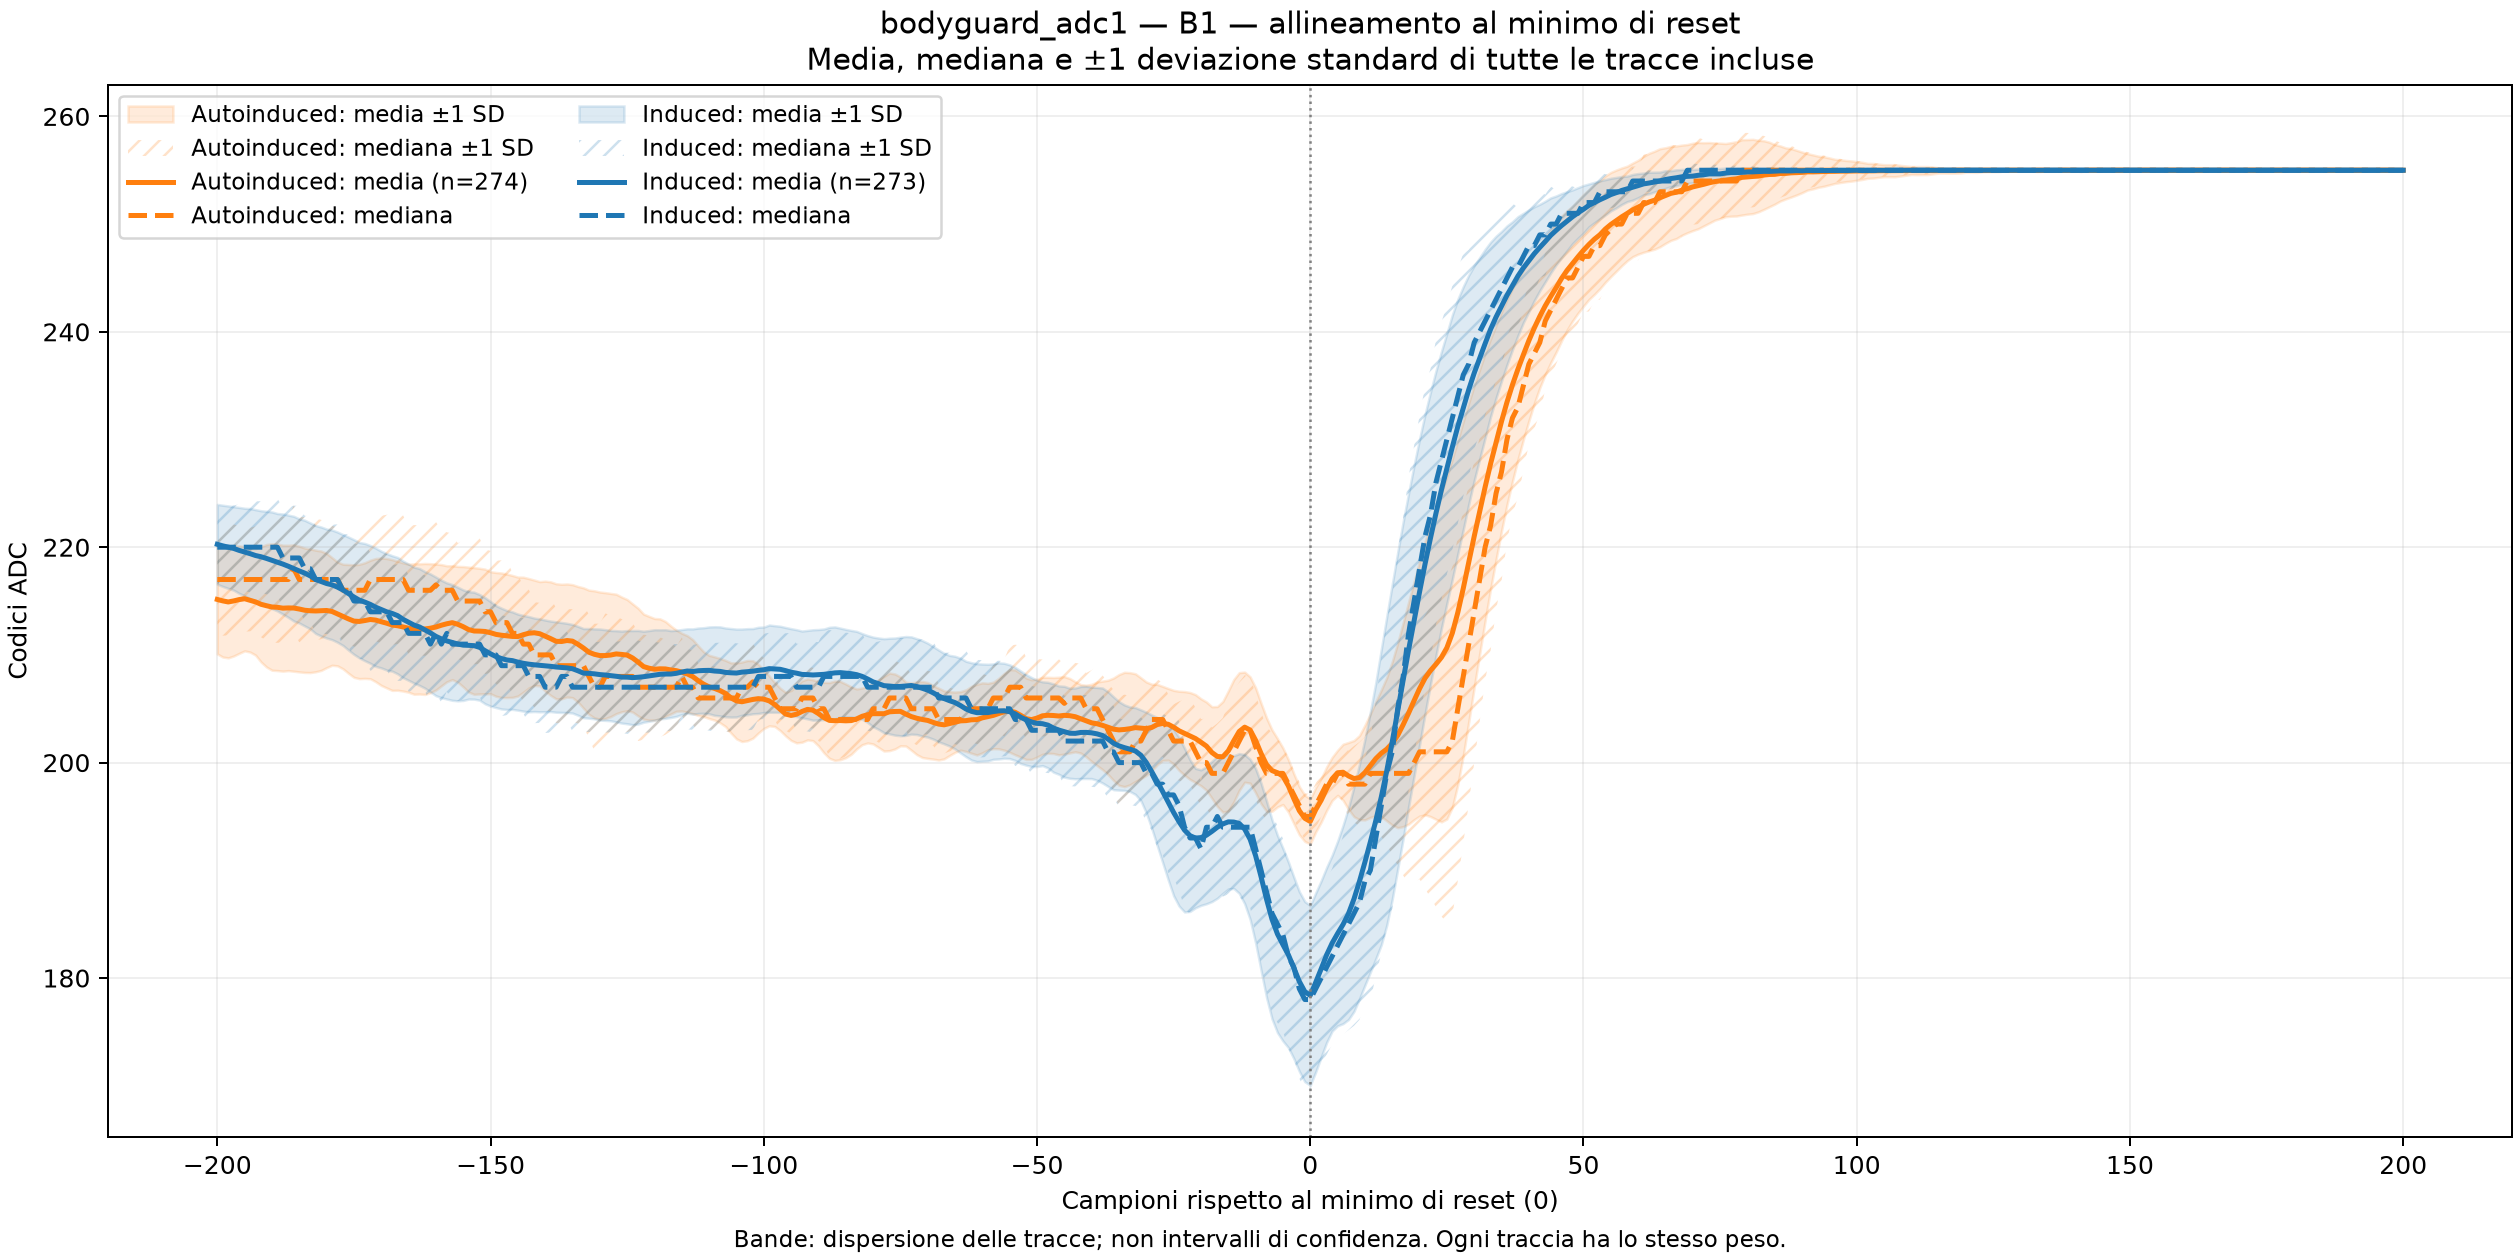

The table this chart was drawn from, first rows:
campione, Autoinduced_media, Autoinduced_mediana, Autoinduced_std, Induced_media, Induced_mediana, Induced_std
-2.000000000000000000e+02, 2.151496350364963632e+02, 2.170000000000000000e+02, 5.057495421606805763e+00, 2.202673992673992700e+02, 2.200000000000000000e+02, 3.703873098786079510e+00
-1.990000000000000000e+02, 2.150145985401459825e+02, 2.170000000000000000e+02, 5.213374462041167945e+00, 2.201245421245421312e+02, 2.200000000000000000e+02, 3.770905243052291578e+00
-1.980000000000000000e+02, 2.149160583941605864e+02, 2.170000000000000000e+02, 5.190534263955451699e+00, 2.200036630036630072e+02, 2.200000000000000000e+02, 3.826665504850919941e+00
-1.970000000000000000e+02, 2.150109489051095011e+02, 2.170000000000000000e+02, 5.113713213756183151e+00, 2.198827838827838832e+02, 2.200000000000000000e+02, 3.874999565583036709e+00
-1.960000000000000000e+02, 2.151350364963503523e+02, 2.170000000000000000e+02, 4.992303104951004045e+00, 2.197032967032967008e+02, 2.200000000000000000e+02, 3.988479288271030043e+00
-1.950000000000000000e+02, 2.152153284671532845e+02, 2.170000000000000000e+02, 4.840418813214260041e+00, 2.195531135531135476e+02, 2.200000000000000000e+02, 4.061783807222770548e+00
-1.940000000000000000e+02, 2.150693430656934311e+02, 2.170000000000000000e+02, 4.807534715740176878e+00, 2.193992673992673872e+02, 2.200000000000000000e+02, 4.191851274601933852e+00
-1.930000000000000000e+02, 2.149197080291970678e+02, 2.170000000000000000e+02, 4.940760265622377467e+00, 2.192271062271062192e+02, 2.200000000000000000e+02, 4.257311795915929231e+00
-1.920000000000000000e+02, 2.146970802919707921e+02, 2.170000000000000000e+02, 5.354077445296518079e+00, 2.191135531135531096e+02, 2.200000000000000000e+02, 4.270917320136343953e+00
-1.910000000000000000e+02, 2.145656934306569212e+02, 2.170000000000000000e+02, 5.688919091808523731e+00, 2.189560439560439420e+02, 2.200000000000000000e+02, 4.374673318674157763e+00
-1.900000000000000000e+02, 2.144489051094890613e+02, 2.170000000000000000e+02, 5.869703885652881148e+00, 2.187838827838827740e+02, 2.200000000000000000e+02, 4.487830392658429091e+00
-1.890000000000000000e+02, 2.144197080291970678e+02, 2.170000000000000000e+02, 5.875613467041076454e+00, 2.186043956043955916e+02, 2.200000000000000000e+02, 4.522523178685244893e+00
-1.880000000000000000e+02, 2.143394160583941641e+02, 2.170000000000000000e+02, 5.847711523381904364e+00, 2.184322344322344236e+02, 2.190000000000000000e+02, 4.649081320143801932e+00
-1.870000000000000000e+02, 2.143613138686131379e+02, 2.170000000000000000e+02, 5.820649714816281239e+00, 2.182307692307692264e+02, 2.190000000000000000e+02, 4.747468961295224332e+00
-1.860000000000000000e+02, 2.143503649635036368e+02, 2.180000000000000000e+02, 5.867388285051464258e+00, 2.180073260073260144e+02, 2.190000000000000000e+02, 4.860549982491601639e+00
-1.850000000000000000e+02, 2.142591240875912320e+02, 2.170000000000000000e+02, 5.836164312455722758e+00, 2.177948717948717956e+02, 2.190000000000000000e+02, 4.837245517136984141e+00
-1.840000000000000000e+02, 2.141459854014598534e+02, 2.170000000000000000e+02, 5.772919152870032100e+00, 2.175934065934065984e+02, 2.180000000000000000e+02, 4.908676341539115917e+00
-1.830000000000000000e+02, 2.140985401459853961e+02, 2.170000000000000000e+02, 5.739248402011725148e+00, 2.173369963369963500e+02, 2.180000000000000000e+02, 4.917329925060783147e+00
-1.820000000000000000e+02, 2.140802919708029322e+02, 2.170000000000000000e+02, 5.645911216761592577e+00, 2.170000000000000000e+02, 2.170000000000000000e+02, 5.010283542522377509e+00
-1.810000000000000000e+02, 2.141021897810219059e+02, 2.170000000000000000e+02, 5.542092900889791451e+00, 2.168131868131868032e+02, 2.170000000000000000e+02, 5.061196283645806204e+00
-1.800000000000000000e+02, 2.141240875912408796e+02, 2.170000000000000000e+02, 5.306634530809684946e+00, 2.166263736263736348e+02, 2.170000000000000000e+02, 5.059894976055691274e+00
-1.790000000000000000e+02, 2.140328467153284748e+02, 2.170000000000000000e+02, 4.993293810233764063e+00, 2.165054945054945108e+02, 2.170000000000000000e+02, 5.089725000603782412e+00
-1.780000000000000000e+02, 2.138029197080292079e+02, 2.170000000000000000e+02, 4.819586740842408012e+00, 2.162893772893772848e+02, 2.170000000000000000e+02, 5.118499893027594005e+00
-1.770000000000000000e+02, 2.135620437956204398e+02, 2.160000000000000000e+02, 4.857472343291361128e+00, 2.160219780219780148e+02, 2.160000000000000000e+02, 5.147767981435417362e+00
-1.760000000000000000e+02, 2.133430656934306455e+02, 2.160000000000000000e+02, 5.049118381252615251e+00, 2.156959706959706864e+02, 2.160000000000000000e+02, 5.245364048294280046e+00
-1.750000000000000000e+02, 2.131386861313868621e+02, 2.160000000000000000e+02, 5.223478248002262347e+00, 2.153772893772893724e+02, 2.150000000000000000e+02, 5.326866972542003253e+00
-1.740000000000000000e+02, 2.131058394160583873e+02, 2.160000000000000000e+02, 5.310826131707246489e+00, 2.150805860805860732e+02, 2.150000000000000000e+02, 5.359923145515703702e+00
-1.730000000000000000e+02, 2.131897810218978009e+02, 2.160000000000000000e+02, 5.371929274264243048e+00, 2.149010989010988908e+02, 2.150000000000000000e+02, 5.443672011101268637e+00
-1.720000000000000000e+02, 2.132883211678832254e+02, 2.170000000000000000e+02, 5.503319886389596682e+00, 2.146886446886447004e+02, 2.140000000000000000e+02, 5.466655203345118785e+00
-1.710000000000000000e+02, 2.132299270072992670e+02, 2.170000000000000000e+02, 5.724606165105884159e+00, 2.144249084249084376e+02, 2.140000000000000000e+02, 5.489532359379209581e+00
-1.700000000000000000e+02, 2.130802919708029322e+02, 2.170000000000000000e+02, 5.915223290891685082e+00, 2.142087912087912116e+02, 2.140000000000000000e+02, 5.415493466835148872e+00
-1.690000000000000000e+02, 2.129416058394160700e+02, 2.170000000000000000e+02, 6.011303666494338671e+00, 2.140000000000000000e+02, 2.140000000000000000e+02, 5.406967182963759555e+00
-1.680000000000000000e+02, 2.127737226277372145e+02, 2.170000000000000000e+02, 6.067982026300075660e+00, 2.138498168498168468e+02, 2.130000000000000000e+02, 5.360134193215116305e+00
-1.670000000000000000e+02, 2.127080291970802932e+02, 2.170000000000000000e+02, 5.989808907947163696e+00, 2.136446886446886424e+02, 2.130000000000000000e+02, 5.405108830097823613e+00
-1.660000000000000000e+02, 2.125948905109489147e+02, 2.170000000000000000e+02, 5.952200580139248132e+00, 2.133003663003663064e+02, 2.130000000000000000e+02, 5.414227568125335566e+00
-1.650000000000000000e+02, 2.124781021897810263e+02, 2.160000000000000000e+02, 5.942449456464274249e+00, 2.130366300366300436e+02, 2.120000000000000000e+02, 5.397314725736613639e+00
-1.640000000000000000e+02, 2.124014598540146039e+02, 2.160000000000000000e+02, 6.052226731581548336e+00, 2.127655677655677664e+02, 2.120000000000000000e+02, 5.382773563782635051e+00
-1.630000000000000000e+02, 2.124124087591240766e+02, 2.160000000000000000e+02, 6.045734672456265280e+00, 2.125934065934065984e+02, 2.120000000000000000e+02, 5.427282703492878113e+00
-1.620000000000000000e+02, 2.124087591240875952e+02, 2.160000000000000000e+02, 6.080118015682216992e+00, 2.123223443223443212e+02, 2.120000000000000000e+02, 5.411600319070062781e+00
-1.610000000000000000e+02, 2.124781021897810263e+02, 2.160000000000000000e+02, 5.989725211287673545e+00, 2.120402930402930508e+02, 2.110000000000000000e+02, 5.475398446606950742e+00
-1.600000000000000000e+02, 2.125875912408759234e+02, 2.165000000000000000e+02, 5.846760416114165082e+00, 2.117216117216117084e+02, 2.120000000000000000e+02, 5.507629230961761380e+00
-1.590000000000000000e+02, 2.127554744525547505e+02, 2.160000000000000000e+02, 5.630443410381938740e+00, 2.114835164835164960e+02, 2.110000000000000000e+02, 5.452392831489831337e+00
-1.580000000000000000e+02, 2.128905109489051029e+02, 2.160000000000000000e+02, 5.385067989091001373e+00, 2.112967032967032992e+02, 2.120000000000000000e+02, 5.393680613679197933e+00
-1.570000000000000000e+02, 2.129927007299270088e+02, 2.160000000000000000e+02, 5.285956722002726593e+00, 2.111575091575091676e+02, 2.110000000000000000e+02, 5.373624005209550525e+00
-1.560000000000000000e+02, 2.128430656934306455e+02, 2.150000000000000000e+02, 5.375378621920692268e+00, 2.110109890109890216e+02, 2.110000000000000000e+02, 5.274441367467208153e+00
-1.550000000000000000e+02, 2.126167883211678884e+02, 2.150000000000000000e+02, 5.586732967641394154e+00, 2.109047619047618980e+02, 2.110000000000000000e+02, 5.132624819233728708e+00
-1.540000000000000000e+02, 2.123467153284671554e+02, 2.150000000000000000e+02, 5.801370951967144585e+00, 2.108864468864468904e+02, 2.110000000000000000e+02, 4.983605420850926393e+00
-1.530000000000000000e+02, 2.122189781021897943e+02, 2.150000000000000000e+02, 5.878769561109892905e+00, 2.108571428571428612e+02, 2.110000000000000000e+02, 4.965109356738255819e+00
-1.520000000000000000e+02, 2.122080291970802932e+02, 2.150000000000000000e+02, 5.833194870915492380e+00, 2.106996336996336936e+02, 2.110000000000000000e+02, 4.902494099409252293e+00
-1.510000000000000000e+02, 2.121751824817518184e+02, 2.140000000000000000e+02, 5.786048409206810739e+00, 2.103882783882783940e+02, 2.100000000000000000e+02, 4.926236217961561081e+00
-1.500000000000000000e+02, 2.120583941605839300e+02, 2.140000000000000000e+02, 5.663670515858089338e+00, 2.100989010989011092e+02, 2.100000000000000000e+02, 4.853110611917489159e+00
-1.490000000000000000e+02, 2.119051094890510853e+02, 2.130000000000000000e+02, 5.746007643061573411e+00, 2.098424908424908324e+02, 2.100000000000000000e+02, 4.732641310398857826e+00
-1.480000000000000000e+02, 2.118248175182481816e+02, 2.130000000000000000e+02, 5.781615184565865206e+00, 2.096593406593406712e+02, 2.090000000000000000e+02, 4.678375897067259537e+00
-1.470000000000000000e+02, 2.117700729927007330e+02, 2.130000000000000000e+02, 5.730362101255240148e+00, 2.095274725274725256e+02, 2.090000000000000000e+02, 4.593010977386934535e+00
-1.460000000000000000e+02, 2.117153284671532845e+02, 2.120000000000000000e+02, 5.660024858032481454e+00, 2.094688644688644672e+02, 2.090000000000000000e+02, 4.524437464215099070e+00
-1.450000000000000000e+02, 2.117043795620437834e+02, 2.120000000000000000e+02, 5.521537830765730348e+00, 2.093296703296703356e+02, 2.090000000000000000e+02, 4.459099120276126982e+00
-1.440000000000000000e+02, 2.118759124087591204e+02, 2.110000000000000000e+02, 5.340350587981669506e+00, 2.092197802197802332e+02, 2.090000000000000000e+02, 4.440295592809003544e+00
-1.430000000000000000e+02, 2.120109489051095011e+02, 2.110000000000000000e+02, 5.077771407442862817e+00, 2.091391941391941316e+02, 2.080000000000000000e+02, 4.420336784610116254e+00
-1.420000000000000000e+02, 2.120547445255474486e+02, 2.100000000000000000e+02, 4.893809662360904866e+00, 2.090805860805860732e+02, 2.080000000000000000e+02, 4.339552661543070400e+00
-1.410000000000000000e+02, 2.119671532846715252e+02, 2.100000000000000000e+02, 4.838302755255123877e+00, 2.090329670329670364e+02, 2.080000000000000000e+02, 4.315968680336375485e+00
... 341 more rows
